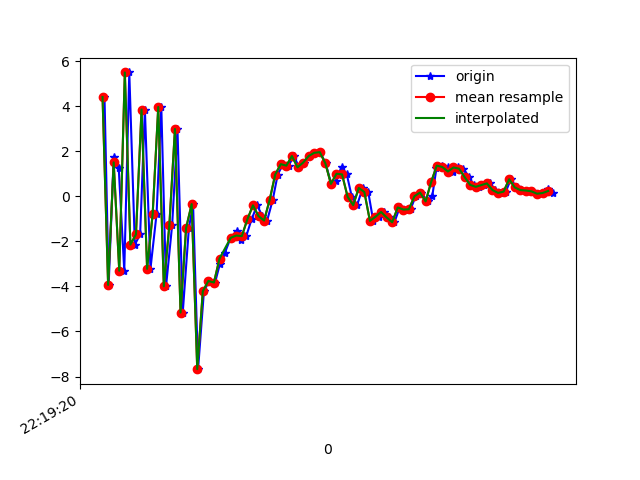

The data file committed next to this chart (first rows):
1617747560807, 443197444910467, 4.4106274, 0.33731985, 1.4115791
1617747560822, 443197464141237, -3.932, -0.8999, 2.622
1617747560840, 443197483372007, 1.742, 0.2432, -7.05
1617747560858, 443197502602777, 1.274, -0.001421, 8.039
1617747560878, 443197521833547, -3.303, -1.276, -5.992
1617747560896, 443197541064317, 5.501, 0.3982, 0.06901
1617747560916, 443197560295087, -2.144, -0.6747, 6.179
1617747560935, 443197579525857, -1.689, -0.2394, -8.119
1617747560952, 443197598756627, 3.853, 0.8314, 3.866
1617747560972, 443197617987397, -3.219, -0.7236, 3.877
1617747560994, 443197637218167, -0.7774, -0.3448, -7.738
1617747561011, 443197656448937, 3.965, 0.5171, 4.986
1617747561028, 443197675679707, -3.994, -0.5911, 3.985
1617747561050, 443197694910477, -1.26, 0.479, -6.231
1617747561069, 443197714141247, 2.991, 3.053, 7.181
1617747561088, 443197733372017, -5.16, 4.174, 8.345
1617747561110, 443197752602787, -1.406, 5.518, -2.682
1617747561125, 443197771833557, -0.3452, 5.673, 10.95
1617747561143, 443197791064327, -7.672, 5.142, 4.825
1617747561164, 443197810295097, -4.213, 5.302, -3.361
1617747561183, 443197829525867, -3.756, 4.448, 0.2413
1617747561204, 443197848756637, -3.827, 2.728, 2.361
1617747561221, 443197867987407, -3.014, 1.954, 2.02
1617747561239, 443197887218177, -2.513, 1.556, 0.8277
1617747561260, 443197906448947, -1.843, 1.119, 0.7295
1617747561282, 443197925679717, -1.529, 0.167, 0.475
1617747561297, 443197944910487, -1.952, -0.9068, -1.088
1617747561316, 443197964141257, -1.766, -0.4068, -2.87
1617747561335, 443197983372027, -1.023, 0.3487, -2.952
1617747561355, 443198002602797, -0.4, 0.7021, -2.684
1617747561374, 443198021833567, -0.8772, 0.3857, -4.079
1617747561391, 443198041064337, -1.074, 0.1654, -6.62
1617747561411, 443198060295107, -0.1592, 0.6852, -7.415
1617747561429, 443198079525877, 0.9691, 1.505, -7.733
1617747561448, 443198098756647, 1.43, 2.458, -7.865
1617747561468, 443198117987417, 1.361, 2.777, -8.034
1617747561487, 443198137218187, 1.789, 2.331, -7.635
1617747561506, 443198156448957, 1.289, 1.116, -6.554
1617747561524, 443198175679727, 1.496, 1.168, -5.736
1617747561544, 443198194910497, 1.789, 1.631, -5.116
1617747561562, 443198214141267, 1.931, 1.453, -5.222
1617747561581, 443198233372037, 1.962, 1.376, -5.051
1617747561601, 443198252602807, 1.466, 1.143, -4.124
1617747561621, 443198271833577, 0.5527, 1.323, -2.353
1617747561640, 443198291064347, 0.685, 0.4744, -1.969
1617747561658, 443198310295117, 1.319, 0.2183, -2.908
1617747561677, 443198329525887, 0.9736, 0.02111, -3.618
1617747561695, 443198348756657, -0.02318, -0.5725, -0.8993
1617747561714, 443198367987427, -0.3906, -0.188, -0.4276
1617747561734, 443198387218197, 0.3709, 0.9434, -1.552
1617747561754, 443198406448967, 0.1919, 1.356, -2.633
1617747561772, 443198425679737, -1.089, 1.375, -0.3909
1617747561792, 443198444910507, -0.9066, 2.613, 0.07448
1617747561811, 443198464141277, -0.6941, 4.211, -1.047
1617747561830, 443198483372047, -0.9378, 4.196, -1.072
1617747561848, 443198502602817, -1.15, 4.14, 0.8929
1617747561867, 443198521833587, -0.4937, 5.065, 0.8591
1617747561889, 443198541064357, -0.5872, 4.805, 0.2427
1617747561906, 443198560295127, -0.5733, 3.664, 0.3378
1617747561924, 443198579660487, 0.005842, 3.764, 1.535
1617747561944, 443198598891257, 0.1697, 4.719, 1.761
... 25 more rows
